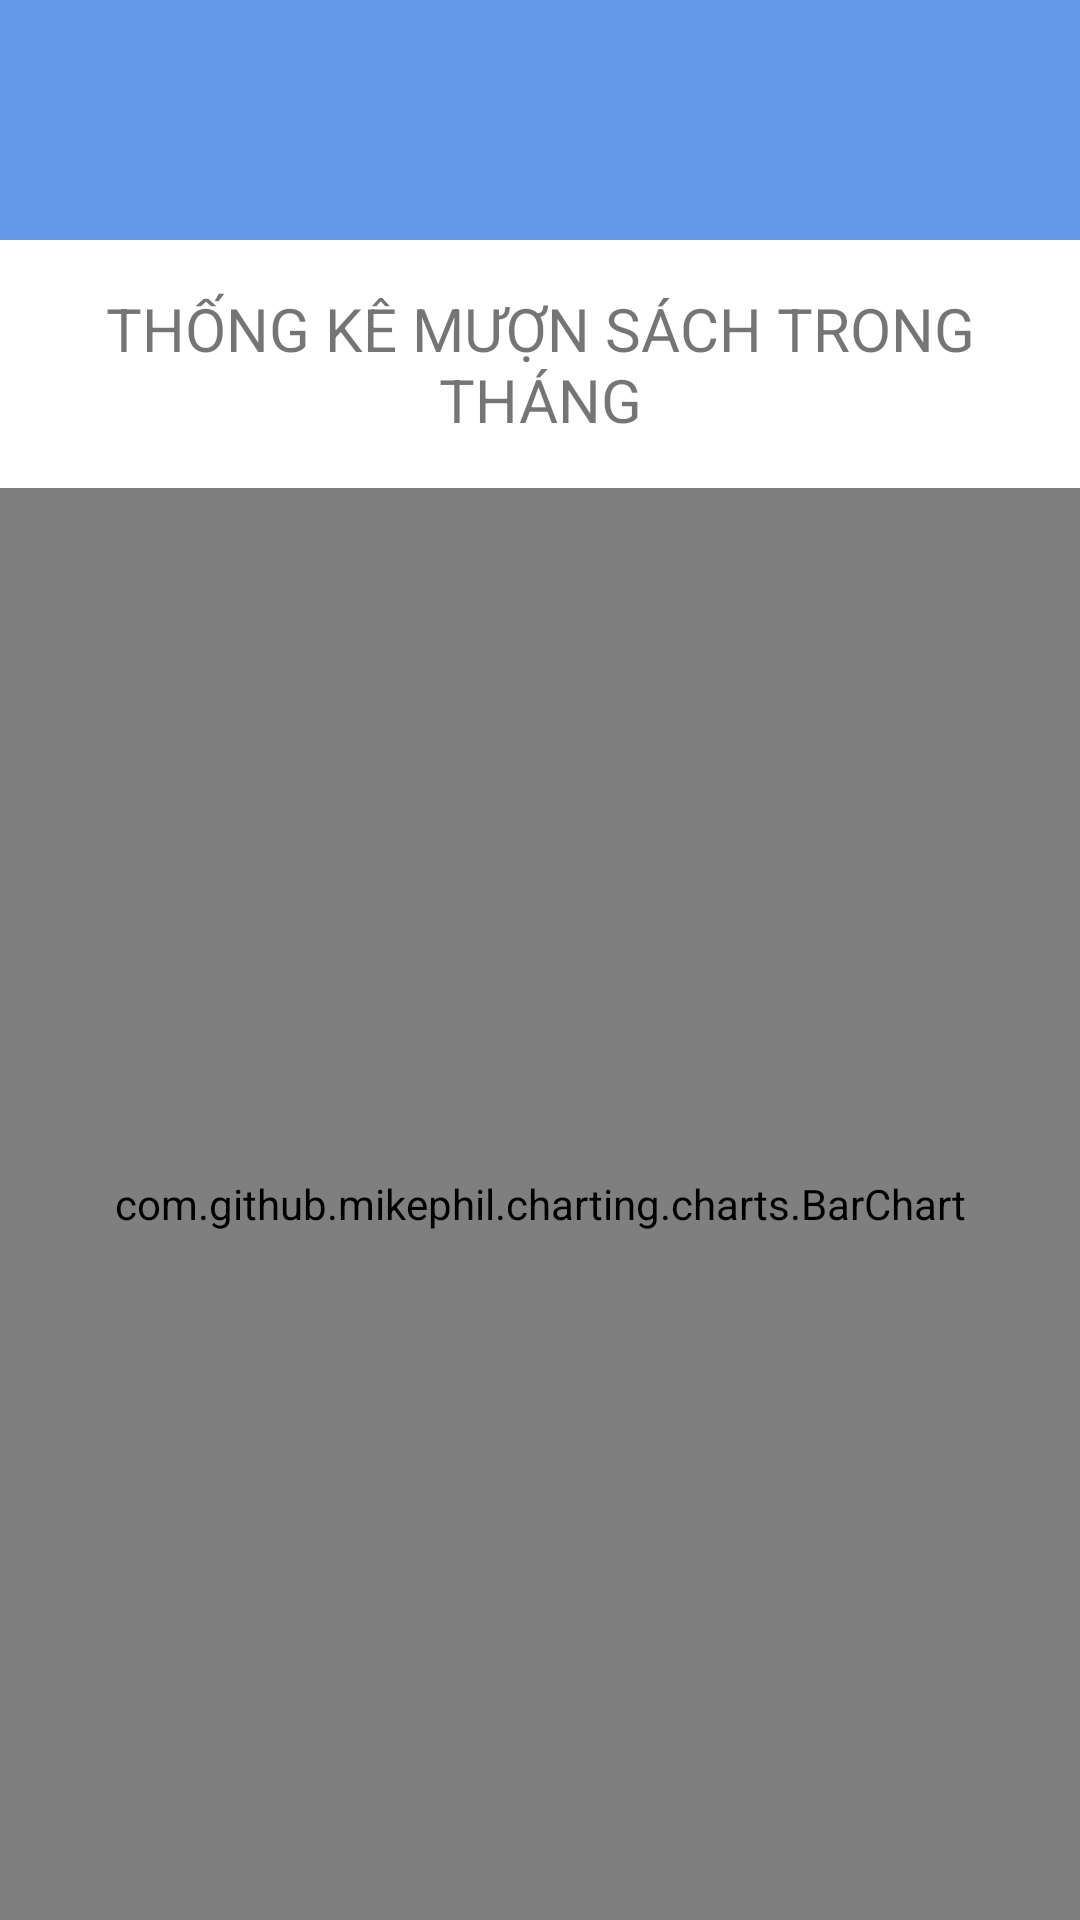

This screen was rendered from an Android layout file. Write that file and the resources it references.
<!-- AndroidManifest.xml: application theme Theme.EbookApp -->
<!-- res/layout/activity_statistical.xml -->
<?xml version="1.0" encoding="utf-8"?>
<LinearLayout xmlns:android="http://schemas.android.com/apk/res/android"
    xmlns:app="http://schemas.android.com/apk/res-auto"
    xmlns:tools="http://schemas.android.com/tools"
    android:layout_width="match_parent"
    android:layout_height="match_parent"
    tools:context=".View.Statistical_Activity"
    android:orientation="vertical">
    <LinearLayout
        android:layout_width="match_parent"
        android:layout_height="wrap_content"
        android:orientation="horizontal"
        android:background="#6499E9"
        android:padding="25dp"
        >
        <ImageView
            android:layout_width="30dp"
            android:layout_height="30dp"
            app:srcCompat="@drawable/back"
            android:clickable="true"
            android:id="@+id/btn_Back_Category"
            />
    </LinearLayout>

    <TextView
        android:layout_width="match_parent"
        android:layout_height="wrap_content"
        android:text="THỐNG KÊ MƯỢN SÁCH TRONG THÁNG"
        android:textAlignment="center"
        android:padding="16dp"
        android:textSize="20dp"/>

    <com.github.mikephil.charting.charts.BarChart
        android:id="@+id/chart"
        android:layout_width="match_parent"
        android:layout_height="match_parent"/>

</LinearLayout>
<!-- resources referenced by this layout -->
<resources>
  <style name="Theme.EbookApp" parent="Theme.MaterialComponents.Light.NoActionBar">
          
          <item name="colorPrimary">@color/purple_500</item>
          <item name="colorPrimaryDark">@color/purple_700</item>
          <item name="colorAccent">@color/teal_200</item>
          
          <item name="windowActionBar">false</item>
          <item name="windowNoTitle">true</item>
      </style>
  <!-- not gathered from this repository: default colours our renderer supplied (Android Studio template values) -->
  <color name="purple_500">#FF6200EE</color>
  <color name="purple_700">#FF3700B3</color>
  <color name="teal_200">#FF03DAC5</color>
</resources>
